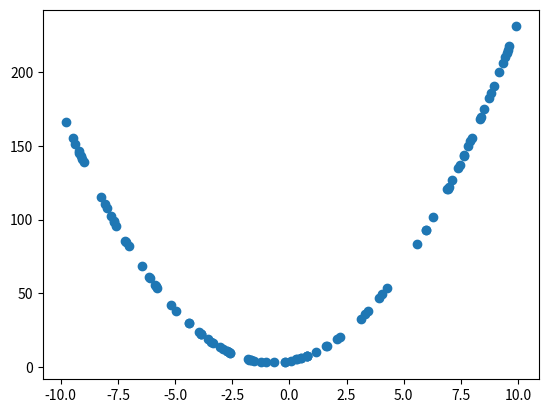

This figure's Python source: (Note: this script raises an exception after producing the figure.)
def to_feature_vector(x, degree):
    """
    Given a real number representing an x value, as well as the degree of
    the polynomial being fit, create a feature vector from the x value.
    
    We will take all the feature vectors (treated as row vectors) and stack
    them on top of each other to construct the matrix X that we pass into
    the normal_equation function.
    
    So, if there are N training examples and you decide to create a
    feature vector of length D in this function, then the matrix X will
    have size NxD.
    
    @param x - The real number representing the x value.
    @param degree - The degree of the polynomial being fit.
    @return An array representing the feature vector associated with the given x value
        for a polynomial with the given degree.
    """
    raise Exception("You need to implement this")

def normal_equation(X, y):
    """
    Given an NxD matrix X and a Nx1 column vector y, perform linear
    regression. That is, implement the equation on page 11 of:
    
    http://cs229.stanford.edu/notes/cs229-notes1.pdf
    
    Note: To transpose a matrix or vector (call it K), do K.T or np.transpose(K).
    
    You may find the following links helpful:
    https://docs.scipy.org/doc/numpy/reference/generated/numpy.dot.html
    https://docs.scipy.org/doc/numpy/reference/generated/numpy.matmul.html
    https://docs.scipy.org/doc/numpy/reference/generated/numpy.linalg.inv.html
    
    @param X - The matrix of feature vectors (also called the design matrix).
    @param y - The labels (or y value) associated with each feature vector.
    @return theta, the coefficients of the linear regression.
    """
    raise Exception("You need to implement this")

import numpy as np
import random
import matplotlib.pyplot as plt

def random_polynomial(degree=None):
    """
    Generate a random polynomial of the given degree.
    
    @return a list of coefficients where coefficients[i] is the coefficient of x^i.
    """
    return np.random.uniform(-2, 2, degree or random.randint(1, 6))

def polynomial_to_string(polynomial):
    """
    Convert the polynomial into a string.
    """
    return 'f(x) = ' + str(polynomial[0]) + ''.join(
        ' {prefix} {coeff} * x^{i}'.format(
            prefix='+' if polynomial[i] > 0 else '-',
            coeff=abs(polynomial[i]),
            i=i,
        ) for i in range(1, len(polynomial))
    )

def generate_dataset(
    polynomial=None,
    num_points=100,
    min_x=-10,
    max_x=10,
    noise_sigma=None,
):
    """
    Generate some sample data from the given polynomial.
    
    @param polynomial - The polynomial. If None, we generate a random polynomial.
    @param num_points - The number of points to sample from the polynomial.
    @param min_x - The input x-values to the polynomial will be at least this value.
    @param max_x - The input x-values to the polynomial will be at most this value.
    @param noise_sigma - If None, we simply sample from the polynomial. Otherwise,
        we apply some random Gaussian noise to each sampled y-value. The Gaussian
        is centered at zero with standard deviation = noise_sigma.
    
    @return A triple of the form: (polynomial, array of x values, array of y values).
    """
    # Generate a random polynomial unless one is provided.
    polynomial = polynomial if polynomial is not None else random_polynomial()
    
    # Generate some sample x values.
    x_values = np.random.uniform(min_x, max_x, num_points)
    
    # Compute the the polynomial at each of the x values.
    y_values_raw = np.polynomial.polynomial.polyval(x_values, polynomial)
    
    # If the user asked for noise, apply Gaussian noise to the inputs.
    noise = np.random.normal(0, noise_sigma or 0, num_points)
    
    return (polynomial, x_values, y_values_raw + noise)

def evaluate_linear_regression(polynomial, x_values, y_values, degree):
    """
    Given a polynomial and some points sampled from it, fit a linear regression
    model of the given degree to the points.
    
    Display the actual and predicted polynomial along with plots of the points
    and the predicted polynomial.
    """
    plt.plot(x_values, y_values, 'o')
    
    estimated_polynomial = fit_linear_regression(x_values, y_values, degree)
    polynomial_x_values = np.linspace(min(x_values), max(x_values), 1000)
    polynomial_y_values = np.polynomial.polynomial.polyval(polynomial_x_values, estimated_polynomial)
    plt.plot(polynomial_x_values, polynomial_y_values, '-')
    print('Actual Polynomial: ', polynomial_to_string(polynomial))
    print('Your Prediction: ', polynomial_to_string(estimated_polynomial))
    plt.show()

def fit_linear_regression(x_values, y_values, degree):
    """
    Fit a polynomial to the given data.
    
    @param x_values - An array of real numbers representing the x values.
    @param y_values - An array of real numbers representing the y values.
        So, (x_values[i], y_values[i]) is a training example.
    @param degree - The degree of the polynomial to fit.
    
    @return The polynomial of the given degree that is fit to the given points.
    """
    X = np.array([to_feature_vector(x, degree) for x in x_values])
    return normal_equation(X, y_values.T)


# Test 1: Let's try fitting the polynomial 2x^2 + 3x + 4.
evaluate_linear_regression(
    *generate_dataset(
        polynomial=[4, 3, 2],
    ),
    degree=2,
)

# Test 2: Let's try fitting the polynomial 2x^2 + 3x + 4, but where we have added noise to the points.
evaluate_linear_regression(
    *generate_dataset(
        polynomial=[4, 3, 2],
        noise_sigma=10,
    ),
    degree=2,
)

# Test 3: Let's try fitting the polynomial 2x^2 + 3x + 4, with a cubic.
evaluate_linear_regression(
    *generate_dataset(
        polynomial=[4, 3, 2],
    ),
    degree=3,
)

# Test 4: Let's try fitting the polynomial 2x^2 + 3x + 4, with a line.
evaluate_linear_regression(
    *generate_dataset(
        polynomial=[4, 3, 2],
    ),
    degree=1,
)

# Let's generate a random polynomial with some noise.
(polynomial, x_values, y_values) = generate_dataset(noise_sigma=3)

# Test 5: Let's fit that random polynomial.
evaluate_linear_regression(polynomial, x_values, y_values, 2)

